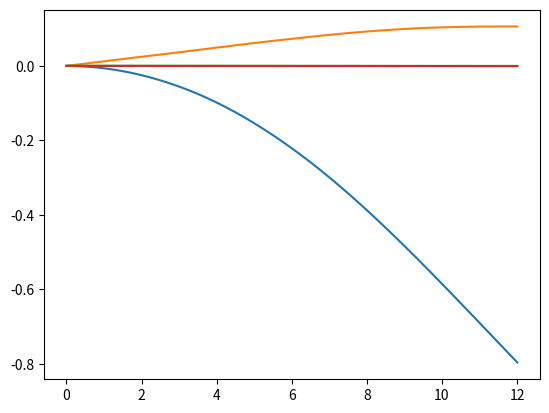

Source code (Python):
''' This script calculates the deflection and twist of a wing box cross section'''
# Keeping time and imports ------------------------------------------------------------------
import time
start_time = time.time()

import math
import numpy as np
import matplotlib.pyplot as plt
import scipy as sp
from scipy import interpolate
from scipy import integrate

# Inputs ------------------------------------------------------------------------------------

# Given by the previous iterations
C_r = 3.695625413           # Root chord            [m]
C_t = 1.107118055           # Tip chord             [m]
b = 24.01371734             # Wing span             [m]
x_frontspar = 0.20          # Front spar position   [%]
x_rearspar = 0.60           # Rear spar position    [%]

# To be exactly determined
t_sheet = 0.005             # Sheet thickness       [m]
points = 1001               # Calculation accuracy  [-]
A_str = 0.001               # Area of a stringer    [m^2]
step = (b/2)/points         # Step size             [-]

# Stringers
''' To insert stringers on your desired location, you first set the intervals at which
the stringers will vary, using distance_top. Then in the stringers_top array you input
the stringer location as % of the chord. With a spacing of [0.25, 0.5, 1] for example,
and locations [[0.2, 0.2, 0.2], [0.4, 0.4, 0], [0.6, 0, 0], [0.8, 0.8, 0.8]], there
will be 4 stringers located at [0.2, 0.4, 0.6, 0.8] percent of the chord up until 25%
of the span. Then until 50% it will look like [0.2, 0.4, 0.8] etc.'''

distance_top = np.array([0.25, 0.5, 1])             # Interval of stringer variance [%span]
stringers_top = np.array([[0.2, 0.2, 0.2], [0.4, 0.4, 0], [0.6, 0, 0], [0.8, 0.8, 0.8]])
topstr = sp.interpolate.interp1d(distance_top,stringers_top,kind='next',fill_value='extrapolate')

distance_bot = np.array([0.25, 0.5, 1])             # Interval of stringer variance [%span]
stringers_bot = np.array([[0.2, 0.2, 0.2], [0.4, 0.4, 0], [0.6, 0, 0], [0.8, 0.8, 0.8]])
botstr = sp.interpolate.interp1d(distance_bot,stringers_bot,kind='next',fill_value='extrapolate')

# Calculated
h_frontspar = 0.0908        # Front spar height     [%]     FILLER
h_rearspar = 0.0804         # Rear spar height      [%]     FILLER

M = np.array(0)             # Array of the moments  [Nm]    FILLER
E = 69 * 10**9              # E-modulus of material [Pa]    FILLER
G = 27 * 10**9              # G-modulus of material [Pa]    FILLER

# Lift distribution -------------------------------------------------------------------------

Ldistr = [12788.369448270327, 12788.400682920008, 12788.494380185548, 12788.650520016414, 12788.869068995093, 12789.149980337026, 12789.49319389067, 12789.898636137454, 12790.366220191787, 12790.895845801084, 12791.48739934574, 12792.140753839125, 12792.855768927628, 12793.632290890586, 12794.470152640355, 12795.369173722254, 12796.329160314624, 12797.349905228757, 12798.43118790894, 12799.572774432472, 12800.774417509614, 12802.035856483619, 12803.35681733074, 12804.737012660204, 12806.176141714226, 12807.673890368023, 12809.229931129777, 12810.843923140685, 12812.515512174901, 12814.244330639596, 12816.029997574906, 12817.872118653966, 12819.770286182897, 12821.724079100806, 12823.73306297978, 12825.796790024906, 12827.91479907426, 12830.086615598895, 12832.311751702853, 12834.589706123172, 12836.919964229864, 12839.301998025947, 12841.735192203585, 12844.21811098082, 12846.748816181216, 12849.325362368561, 12851.945804936653, 12854.608200811734, 12857.310609142543, 12860.05109197818, 12862.827714933666, 12865.638547843257, 12868.481665401434, 12871.355147791639, 12874.257081302796, 12877.185558933474, 12880.13868098383, 12883.114555635271, 12886.111299517808, 12889.127038265202, 12892.15990705779, 12895.208051153042, 12898.269626403851, 12901.342799764587, 12904.425749784792, 12907.516667090691, 12910.613754854377, 12913.715229250767, 12916.819319902219, 12919.924270310947, 12923.028338279111, 12926.12979631667, 12929.22693203695, 12932.318048539919, 12935.401464783214, 12938.475515940912, 12941.53855374998, 12944.588946844473, 12947.625081077493, 12950.645359830803, 12953.648204312267, 12956.632053840898, 12959.595366119767, 12962.536617496495, 12965.454303211613, 12968.346937634531, 12971.213054487336, 12974.051207056216, 12976.859968390692, 12979.637931490563, 12982.383709480535, 12985.095935772593, 12987.77326421618, 12990.41436923596, 12993.017945957425, 12995.582710320188, 12998.10739917899, 13000.590770392466, 13003.031602899617, 13005.42869678399, 13007.780873325644, 13010.086975040776, 13012.345865709156, 13014.556430389172, 13016.717575420715, 13018.828228415745, 13020.887338236562, 13022.893874961868, 13024.846829840453, 13026.745215232748, 13028.58806453996, 13030.37443212107, 13032.103393197423, 13033.774043745167, 13035.385500375336, 13036.936900201707, 13038.427400696366, 13039.856179533, 13041.222434417892, 13042.525382908749, 13043.764262221084, 13044.938329022494, 13046.046859214533, 13047.089147702445, 13048.064517876837, 13048.972858944337, 13049.814894699948, 13050.591411106097, 13051.303186494059, 13051.950991640437, 13052.5355898426, 13053.05773699302, 13053.518181652365, 13053.917665121684, 13054.25692151334, 13054.536677820888, 13054.75765398785, 13054.920562975354, 13055.026110828709, 13055.074996742847, 13055.067913126666, 13055.005545666223, 13054.888573386914, 13054.717668714457, 13054.493497534808, 13054.216719252998, 13053.887986850774, 13053.507946943238, 13053.077239834316, 13052.59649957113, 13052.066353997248, 13051.48742480493, 13050.860327586064, 13050.185671882226, 13049.46406123344, 13048.696093225992, 13047.882359538984, 13047.0234459899, 13046.119932579031, 13045.172393532772, 13044.181397345785, 13043.147506822144, 13042.071279115338, 13040.953265767095, 13039.794012745197, 13038.594060480149, 13037.353943900698, 13036.074192468363, 13034.755330210715, 13033.397875753648, 13032.00234235252, 13030.569237922145, 13029.099065065771, 13027.592321102833, 13026.049498095696, 13024.471082875272, 13022.857557065448, 13021.209397106559, 13019.527074277587, 13017.81105471739, 13016.061799444737, 13014.279764377292, 13012.465400349447, 13010.619153129068, 13008.741463433167, 13006.832766942362, 13004.893494314394, 13002.924071196376, 13000.924918236042, 12998.896451091807, 12996.839080441847, 12994.7532119919, 12992.639246482102, 12990.497579692674, 12988.328602448431, 12986.132700622327, 12983.910255137742, 12981.6616419698, 12979.387232145436, 12977.087391742501, 12974.762481887643, 12972.412858753167, 12970.038873552738, 12967.640872535965, 12965.219196981943, 12962.774183191652, 12960.306125562709, 12957.81507600639, 12955.300991531185, 12952.763830032343, 12950.20355054076, 12947.620113224908, 12945.0134793928, 12942.383611493848, 12939.73047312068, 12937.054029010882, 12934.354245048631, 12931.631088266404, 12928.884526846434, 12926.114530122277, 12923.321068580211, 12920.504113860596, 12917.663638759197, 12914.799617228402, 12911.912024378445, 12909.000836478464, 12906.0660309576, 12903.107586405986, 12900.125482575635, 12897.119700381361, 12894.09022190154, 12891.03703037888, 12887.960110221087, 12884.859447001469, 12881.735027459514, 12878.586839501371, 12875.414872200272, 12872.219115796895, 12868.999561699682, 12865.756202485069, 12862.489031897663, 12859.198044850353, 12855.883237424394, 12852.544606869362, 12849.182151603061, 12845.795871211458, 12842.385766448442, 12838.95183923553, 12835.494092661642, 12832.0125309826, 12828.507159620756, 12824.977985164469, 12821.42501536751, 12817.848259148426, 12814.247726589894, 12810.62342893787, 12806.97537860085, 12803.303589148938, 12799.608075312904, 12795.888852983173, 12792.14593920877, 12788.379352196143, 12784.589111308009, 12780.77523706205, 12776.937751129617, 12773.076676334349, 12769.192036650693, 12765.2838572024, 12761.352164260974, 12757.396985244017, 12753.418348713514, 12749.416284374107, 12745.390823071224, 12741.341996789235, 12737.269838649483, 12733.17438290824, 12729.055664954714, 12724.913721308798, 12720.748589618977, 12716.560308659979, 12712.348918330516, 12708.114459650847, 12703.85697476035, 12699.576506915004, 12695.273100484805, 12690.94680095114, 12686.597657290893, 12682.225740597993, 12677.831132990443, 12673.41391619956, 12668.97417146879, 12664.511979554618, 12660.027420727483, 12655.520574772587, 12650.991520990821, 12646.440338199578, 12641.867104733628, 12637.271898445917, 12632.654796708444, 12628.015876413032, 12623.355213972169, 12618.672885319796, 12613.968965912098, 12609.243530728312, 12604.496654271465, 12599.728410569165, 12594.938873174344, 12590.128115166035, 12585.296209150054, 12580.443227259799, 12575.569241156916, 12570.674322032057, 12565.758540605531, 12560.821967128073, 12555.86467138145, 12550.886722679195, 12545.888189867243, 12540.869141324622, 12535.82964496408, 12530.769768232736, 12525.689578112699, 12520.589141121725, 12515.468523313795, 12510.327790279754, 12505.16700714789, 12499.986238584517, 12494.785548794585, 12489.56500152221, 12484.324660051285, 12479.064587205989, 12473.784845351352, 12468.485496393805, 12463.16660178168, 12457.828222505737, 12452.470419099685, 12447.093251640685, 12441.69677974981, 12436.281062592574, 12430.846158879345, 12425.392126865896, 12419.919024353785, 12414.426908690824, 12408.915836771548, 12403.385865037611, 12397.83704947822, 12392.26944563054, 12386.683108580102, 12381.078092961217, 12375.45445295732, 12369.812242301385, 12364.151514276267, 12358.472321715091, 12352.774717001574, 12347.058752070372, 12341.32447840742, 12335.57194705027, 12329.801208588366, 12324.01231316339, 12318.205310469539, 12312.380249753814, 12306.537179816309, 12300.676149010484, 12294.797205243402, 12288.900395976023, 12282.98576777198, 12277.053359849013, 12271.103205867008, 12265.135339381208, 12259.14979399189, 12253.146603344283, 12247.125801128443, 12241.087421079179, 12235.031496975971, 12228.958062642832, 12222.86715194824, 12216.758798805042, 12210.633037170352, 12204.489901045428, 12198.329424475642, 12192.15164155031, 12185.956586402637, 12179.744293209611, 12173.5147961919, 12167.268129613765, 12161.00432778295, 12154.723425050604, 12148.42545581116, 12142.110454502259, 12135.778455604637, 12129.42949364204, 12123.063603181108, 12116.680818831312, 12110.281175244809, 12103.864707116387, 12097.431449183347, 12090.981436225415, 12084.51470306462, 12078.031284565217, 12071.5312156336, 12065.014531218185, 12058.481266309307, 12051.931455939142, 12045.365135181592, 12038.782339152185, 12032.183103008012, 12025.567461947567, 12018.935451210715, 12012.28710607854, 12005.62246187328, 11998.941553958202, 11992.244417737538, 11985.531088656344, 11978.801602200441, 11972.0559938963, 11965.294299310919, 11958.516554051774, 11951.722793766668, 11944.913054143686, 11938.087370911027, 11931.245779836989, 11924.38831672979, 11917.515017437525, 11910.625917848027, 11903.721053888814, 11896.800461526927, 11889.86417676889, 11882.912235660582, 11875.94467428713, 11868.96152877283, 11861.962835281032, 11854.948630014049, 11847.91894921306, 11840.873829157987, 11833.813306167427, 11826.737416598538, 11819.646196846916, 11812.539683346544, 11805.417912569645, 11798.280921026608, 11791.128745265894, 11783.961419738152, 11776.77896819612, 11769.581410993547, 11762.36876842167, 11755.141060710383, 11747.898308028283, 11740.64053048271, 11733.367748119823, 11726.079980924616, 11718.777248821008, 11711.459571671849, 11704.126969279003, 11696.779461383381, 11689.41706766498, 11682.039807742955, 11674.647701175647, 11667.240767460653, 11659.81902603484, 11652.38249627443, 11644.93119749501, 11637.465148951625, 11629.984369838781, 11622.488879290508, 11614.978696380424, 11607.453840121758, 11599.9143294674, 11592.360183309953, 11584.791420481792, 11577.208059755085, 11569.610119841842, 11561.997619393984, 11554.370577003368, 11546.729011201825, 11539.072940461245, 11531.402383193557, 11523.717357750827, 11516.017882425303, 11508.303975449413, 11500.57565499585, 11492.832939177617, 11485.075846048032, 11477.30439360082, 11469.518599770125, 11461.718482430555, 11453.904059397248, 11446.075348425873, 11438.232367212744, 11430.375133394762, 11422.503664549555, 11414.617978195458, 11406.718091791581, 11398.804022737839, 11390.875788375006, 11382.933405984744, 11374.976892789651, 11367.006265953309, 11359.021542580313, 11351.022739716302, 11343.009874348032, 11334.982963403401, 11326.942023751457, 11318.887072202502, 11310.81812550807, 11302.73520036102, 11294.638313395528, 11286.527481187144, 11278.402720252861, 11270.264047051105, 11262.111477981809, 11253.94502938644, 11245.764717548012, 11237.57055869118, 11229.362568971106, 11221.140763146368, 11212.905153370228, 11204.655751546876, 11196.392569634041, 11188.11561964293, 11179.824913638238, 11171.520463738112, 11163.202282114087, 11154.870380991126, 11146.524772647565, 11138.16546941505, 11129.79248367857, 11121.405827876386, 11113.005514500039, 11104.591556094294, 11096.16396525713, 11087.722754639706, 11079.26793694633, 11070.799524934451, 11062.317531414606, 11053.821969250423, 11045.312851358542, 11036.79019070866, 11028.254000323428, 11019.704293278493, 11011.141082702408, 11002.564381776649, 10993.974203735548, 10985.370561866328, 10976.753469508982, 10968.12294005633, 10959.47898695394, 10950.821623700103, 10942.150863845849, 10933.466720994862, 10924.769208803471, 10916.058340980622, 10907.334131287862, 10898.596593539292, 10889.845741601534, 10881.081589393707, 10872.304150887416, 10863.513440106695, 10854.709471127988, 10845.892258080105, 10837.061815144236, 10828.21815655385, 10819.361296594736, 10810.491249604927, 10801.608029974668, 10792.711652146418, 10783.802130614804, 10774.879479926562, 10765.943714680545, 10756.994849527684, 10748.03289917092, 10739.05787836523, 10730.069801917547, 10721.06868468676, 10712.054541583662, 10703.027387570919, 10693.98723766306, 10684.934106926406, 10675.868010479086, 10666.788963490946, 10657.696981183592, 10648.59207883027, 10639.4742717559, 10630.34357533466, 10621.199999822167, 10612.0435394102, 10602.874185247387, 10593.691928580116, 10584.496760752556, 10575.288673206689, 10566.067657482296, 10556.833705217015, 10547.586808146332, 10538.326958103615, 10529.054147020146, 10519.768366925104, 10510.469609945638, 10501.157868306842, 10491.833134331791, 10482.495400441594, 10473.14465915536, 10463.780903090259, 10454.40412496153, 10445.014317582527, 10435.611473864685, 10426.19558681761, 10416.76664954907, 10407.324655264993, 10397.869597269542, 10388.401468965105, 10378.920263852331, 10369.425975530157, 10359.918597695798, 10350.398124144824, 10340.864548771156, 10331.317865567107, 10321.758068623352, 10312.185152129037, 10302.599110371742, 10292.999937737544, 10283.387628711014, 10273.762177875256, 10264.123579911933, 10254.471829601303, 10244.806921822215, 10235.12885155219, 10225.437613867372, 10215.733203942636, 10206.015617051547, 10196.284848566449, 10186.540893958432, 10176.783748797412, 10167.013408752118, 10157.229869590152, 10147.433127178001, 10137.62317748108, 10127.80001656373, 10117.963640589287, 10108.114045820086, 10098.251228617488, 10088.375185441933, 10078.485912852952, 10068.583407509199, 10058.667666168485, 10048.73868568781, 10038.796463023384, 10028.84099523068, 10018.872279464418, 10008.890312978678, 9998.89508890621, 9988.886575899971, 9978.864734009041, 9968.829523616669, 9958.7809054526, 9948.718840593061, 9938.643290460737, 9928.55421682475, 9918.451581800673, 9908.335347850458, 9898.205477782481, 9888.0619347515, 9877.904682258595, 9867.733684151215, 9857.548904623109, 9847.350308214343, 9837.137859811248, 9826.911524646417, 9816.671268298676, 9806.41705669307, 9796.148856100832, 9785.866633139369, 9775.570354772222, 9765.259988309059, 9754.935501405638, 9744.596862063805, 9734.244038631437, 9723.876999802435, 9713.495714616683, 9703.10015246006, 9692.690283064352, 9682.266076507278, 9671.827503212427, 9661.374533949247, 9650.907139833014, 9640.425292324797, 9629.928963231418, 9619.418124705437, 9608.892749245144, 9598.352809694452, 9587.79827924294, 9577.2291314258, 9566.645340123769, 9556.046879563153, 9545.433724315728, 9534.805849298762, 9524.163229774946, 9513.505841352384, 9502.833659984515, 9492.146661970131, 9481.444823953294, 9470.728122923327, 9459.996536214752, 9449.250041507268, 9438.48861682571, 9427.712240540019, 9416.920891365164, 9406.114548361144, 9395.293190932925, 9384.456798830412, 9373.605352140648, 9362.738814338702, 9351.857096472095, 9340.9600999884, 9330.047727050716, 9319.119880537739, 9308.176464043812, 9297.21738187906, 9286.242539069384, 9275.251841356618, 9264.24519519854, 9253.222507768996, 9242.183686957975, 9231.1286413717, 9220.057280332683, 9208.969513879856, 9197.865252768668, 9186.74440847112, 9175.606893175953, 9164.452619788644, 9153.281501931597, 9142.093453944195, 9130.888390882934, 9119.666228521493, 9108.42688335089, 9097.17027257957, 9085.896314133515, 9074.604926656364, 9063.296029509549, 9051.96954277239, 9040.625387242235, 9029.263484434585, 9017.883756583205, 9006.486126640279, 8995.070518276516, 8983.636855881308, 8972.185064562842, 8960.715070148246, 8949.226799183767, 8937.72017893484, 8926.195137386296, 8914.651603242479, 8903.089505927399, 8891.508775584898, 8879.909343078774, 8868.291139992978, 8856.654098631727, 8844.99815201969, 8833.323233902154, 8821.629278745173, 8809.916221735746, 8798.183998781964, 8786.43254651322, 8774.661802280349, 8762.871704155808, 8751.062190933873, 8739.233202058078, 8727.384625067107, 8715.516203421013, 8703.627657813535, 8691.71871115354, 8679.789088564903, 8667.838517386335, 8655.866727171197, 8643.87344968734, 8631.858418916909, 8619.821371056096, 8607.762044514964, 8595.680179917183, 8583.575520099796, 8571.447810112955, 8559.296797219657, 8547.122230895438, 8534.923862828115, 8522.701446917441, 8510.454739274794, 8498.18349822286, 8485.887484295283, 8473.566460236267, 8461.22019100027, 8448.848443751573, 8436.450987863904, 8424.027594920022, 8411.57803871131, 8399.102095237335, 8386.59954270538, 8374.070161530044, 8361.513734332715, 8348.930045941119, 8336.318883388803, 8323.680035914664, 8311.01329496239, 8298.318454179958, 8285.59530941908, 8272.843658734639, 8260.063302384131, 8247.254042827079, 8234.41568472444, 8221.548034938001, 8208.650902529758, 8195.724098761293, 8182.767437093117, 8169.780733184038, 8156.763804890463, 8143.716472265732, 8130.638557559441, 8117.529885216703, 8104.390279281407, 8091.219448594429, 8078.016942255673, 8064.782301327186, 8051.5150708701985, 8038.214799944996, 8024.881041610695, 8011.513352925129, 7998.1112949446415, 7984.674432723975, 7971.202335316058, 7957.6945757719295, 7944.150731140538, 7930.570382468638, 7916.95311480064, 7903.2985171784985, 7889.606182641573, 7875.875708226521, 7862.106694967176, 7848.298747894445, 7834.451476036207, 7820.5644924171975, 7806.637414058949, 7792.669861979666, 7778.661461194151, 7764.611840713732, 7750.520633546189, 7736.387476695677, 7722.212011162654, 7707.993881943835, 7693.732738032134, 7679.428232416608, 7665.080022082403, 7650.687768010741, 7636.25113517884, 7621.76979255993, 7607.24341312319, 7592.671673833747, 7578.054255652647, 7563.3908435368485, 7548.681126439215, 7533.924797308501, 7519.121553089384, 7504.2710947224305, 7489.37312714414, 7474.427357074062, 7459.432910061242, 7444.3875538342945, 7429.288879171995, 7414.134495844729, 7398.922032615861, 7383.64913724324, 7368.313476480901, 7352.912736080918, 7337.444620795503, 7321.906854379204, 7306.297179591331, 7290.613358198557, 7274.853170977691, 7259.014417718627, 7243.094917227477, 7227.092507329885, 7211.00504487452, 7194.830405736764, 7178.566484822522, 7162.2111960723105, 7145.762472465407, 7129.218266024294, 7112.576547819193, 7095.835307972829, 7078.992555665361, 7062.0463191394865, 7044.994645705731, 7027.835601747908, 7010.56727272878, 6993.187763195885, 6975.695196787524, 6958.0877162389625, 6940.363483388804, 6922.520679185521, 6904.557503694175, 6886.472176103335, 6868.262934732167, 6849.928037037679, 6831.465759622153, 6812.874428393595, 6794.152578165146, 6775.29883520312, 6756.3118431290095, 6737.1902627468735, 6717.932772036374, 6698.53806614564, 6679.00485738382, 6659.331875213415, 6639.517866242321, 6619.561594215657, 6599.461840007288, 6579.21740161114, 6558.82709413224, 6538.289749777475, 6517.604217846142, 6496.769364720216, 6475.784073854348, 6454.647245765664, 6433.357798023216, 6411.91466523727, 6390.31679904831, 6368.563168115714, 6346.652758106308, 6324.584571682547, 6302.3576284905075, 6279.970965147576, 6257.423635229939, 6234.71470925978, 6211.843274692207, 6188.808435901963, 6165.609314169864, 6142.245047668961, 6118.713400460026, 6094.995528997528, 6071.061800233069, 6046.882638757908, 6022.428721636985, 5997.670978412096, 5972.580591109937, 5947.128994254802, 5921.2878748861685, 5895.029172580943, 5868.325079480583, 5841.1480403229025, 5813.470752478718, 5785.26616599319, 5756.507483632031, 5727.168160932384, 5697.2219062585655, 5666.642680862495, 5635.404698948964, 5603.4824277456355, 5570.850587577829, 5537.484151948075, 5503.358347620434, 5468.448654709603, 5432.730806774786, 5396.1807909183035, 5358.774847889043, 5320.494144455441, 5281.3510560986115, 5241.370523571145, 5200.577364540812, 5158.996235988435, 5116.651634068711, 5073.567893976158, 5029.769189815951, 4985.279534479874, 4940.12277952719, 4894.322615070604, 4847.902569667202, 4800.886010214396, 4753.296141850876, 4705.156007862613, 4656.488489593831, 4607.316306363033, 4557.662015383953, 4507.548011691656, 4456.996528073528, 4406.003013747047, 4354.074719521878, 4300.29576336354, 4243.744040547118, 4183.505837671011, 4118.675834488639, 4048.3571067232424, 3971.661129865632, 3887.7077839550343, 3795.625359342898, 3694.5505634398596, 3583.6285284456017, 3462.012820061857, 3328.8654471883124, 3183.3568726017434, 3024.666024617987, 2851.9803097371005, 2664.4956262713495, 2461.416378956535, 2241.955494546076, 2005.3344383882968]

# Moment distribution function --------------------------------------------------------------

def getMomentDistr(Ldistr):
    Ldistr[0] = 0
    Ldistr.append(0)
    LdistrArr = -1 * np.array(Ldistr)
    Ldistr = list(LdistrArr)

    # Input variables
    L = b/2  # half wing span
    Lmax = 2500
    npoints = len(Ldistr) - 1
    dy = L / npoints

    # Find p position
    Ppos = round(0.35 * npoints)

    def p(n, Ppos):
        if n == Ppos:
            return 20267
        else:
            return 0


    # Calculate wing weight along y
    def W_w(y):
        return 391.2366 * (-0.215585 * y + 3.695654)

    W_w_distr = []
    for n in range(npoints + 1):
        W_w_distr.append(W_w((L / npoints) * n))
    W_w_distr[0] = 0
    W_w_distr[npoints] = 0

    halfWingWeight, error = sp.integrate.quad(W_w, 0, L)
    #print(halfWingWeight)
    
    # Calculate shear
    sumdistr = []
    for n in range(npoints + 1):
        sumdistr.append((W_w_distr[n] + Ldistr[n]))

    shear_internal_distr = []
    for n in range(npoints + 1):
        sum_integral = []
        for n_1 in range(n, npoints + 1):
            sum_integral.append((sumdistr[n_1] * dy + p(n_1, Ppos)))
        sum_contribution = sum(sum_integral)
        shear_internal_distr.append(sum_contribution)

    moment_internal_distr = []
    for n in range(npoints + 1):
        sum_integral = []
        for n_1 in range(n, npoints + 1):
            sum_integral.append((shear_internal_distr[n_1] * dy))
        sum_contribution = sum(sum_integral)
        moment_internal_distr.append(sum_contribution)

    # Make graphs
    ytab = []
    for n in range(npoints + 1):
        ytab.append(n)

    return moment_internal_distr

# Calculations of length, area & centroid ---------------------------------------------------

# Creating the steps and interval. This will decide the level
#   of detail of the calculations
y = np.linspace(0, b/2, points)
n_points = len(y)
C_y = C_r + C_t * (y/(b/2)) - C_r * (y/(b/2))   # Chord as function of y    [m]
ylst = y.tolist()

# Calculating the neutral axis, dividing the wing box plates into 4 parts
# Part length       [m]
L_I = (x_rearspar - x_frontspar) * C_y 
L_II = h_rearspar * C_y
L_IV = h_frontspar * C_y
L_III = np.sqrt( (L_IV-L_II)**2 + L_I**2)

# Part area         [m^2]
A_I = L_I * t_sheet
A_II = L_II * t_sheet
A_III = L_III * t_sheet
A_IV = L_IV * t_sheet

# Part centroid     [m]
z_I = L_IV
z_II = L_IV - 0.5*L_II
z_III = 0.5 * (L_IV - L_II)
z_IV = 0.5 * L_IV

# Calculating the moment of inertia for the stringers----------------------------------------

n_iterations = len(y)

# Top stringers
y_n = 0
n_strlist_top = []

# This loop computes the # of stringers at each y coord
for i in range(n_iterations):
    n_str_y_n = len(topstr(y_n/(b/2))[topstr(y_n/(b/2)) != 0])
    y_n += step
    n_strlist_top.append(n_str_y_n)

n_str_top = np.array(n_strlist_top)

# Bottom stringers
y_n = 0
n_strlist_bot = []

# This loop computes the # of stringers at each y coord
for i in range(n_iterations):
    n_str_y_n = len(botstr(y_n/(b/2))[botstr(y_n/(b/2)) != 0])
    y_n += step
    n_strlist_bot.append(n_str_y_n)

n_str_bot = np.array(n_strlist_bot)

# z-coordinate of neutral axis, as seen from the bottom of the front spar
z_n = (A_str*(n_str_top)*z_I + A_str*(n_str_bot)*z_III + A_I*z_I + A_II*z_II + A_III*z_III + A_IV*z_IV) / (A_I + A_II + A_III + A_IV + A_str*(n_str_top+n_str_bot))

# Stringer MOI
I_str_bot = n_str_bot * A_str * (z_I-z_n)**2
I_str_top = n_str_top * A_str * (z_I-z_n)**2

# Calculating the moment of inertia for the sheets-------------------------------------------


# Parts 1, 2 and 4
I_I = L_I * t_sheet**3 * (1/12) + A_I * (z_I-z_n)**2
I_II = t_sheet * L_II**3 * (1/12) + A_II * (z_II-z_n)**2
I_IV = t_sheet * L_IV**3 * (1/12) + A_IV * (z_IV-z_n)**2

# Part 3 is slanted
I_III_x = L_III * t_sheet**3 * (1/12)
I_III_y = t_sheet * L_III**3 * (1/12)
theta_III = np.tan((L_IV-L_II)/L_I)

I_III = I_III_x * np.cos(theta_III)**2 + I_III_y * np.sin(theta_III)**2 + A_III * (z_III-z_n)**2

# Final MOI         [m^4]
I = I_I + I_II + I_III + I_IV + I_str_top + I_str_bot
I_lst = np.array(I).tolist()
AMOI = sp.interpolate.interp1d(y,I_lst,kind='cubic',fill_value='extrapolate')
I_plot = np.array(AMOI(y))

def I_y(y):
    return AMOI(y)

# OUTPUT: Moment of inertia as a function of y: I_y(y) 
print('MOI done')

# Calculating the torsional constant --------------------------------------------------------


A_encl = L_I*L_II + (L_IV-L_II)*L_I*0.5 - A_str*(n_str_bot+n_str_top) # Enclosed area [m^2]
ds_t = (L_I+L_II+L_III+L_IV) / t_sheet          # Integral of the reciprocal of t and length

J = 4 * A_encl**2 / ds_t                        # Torsional constant
T_C = sp.interpolate.interp1d(y,J,kind='cubic',fill_value='extrapolate')
J_plot = np.array(T_C(y))

def J_y(y):
    return T_C(y)

# OUTPUT: Torsional constant as a function of y: J_y(y)
print('J done')

# This section will be deleted once the moment and torque function is available -------------
''' The moment and torque functions can be inputted in this program as a list of values
Should it have another format, that doesn't have to be a problem but a little bit of
additional code will be required. '''

# Making a fake lift distribution
def L_prime(y):
    return 12467

def L(y):
    return L_prime(0)*b/2


Mlst = []

for i in range(n_iterations):
    M = sp.integrate.quad(L, ylst[i], (b/2))
    Mlst.append(M[0])

# Fake moment distribution:
#M = np.array(Mlst)
M = getMomentDistr(Ldistr)
M = np.array(M)
print('Fake calculations done')

# Fake torque distibution
T = 200
Tlst = []

for i in range(n_iterations):
    Tlst.append(T)

T = np.array(Tlst)

# Calculating deflection --------------------------------------------------------------------


# Retrieving -M/EI
MEI = M/(E*I)

# First integration
MEIfunc = sp.interpolate.interp1d(y,MEI,kind='cubic',fill_value='extrapolate')
dvdylst = []

for i in range(n_iterations):
    dvdy = sp.integrate.quad(MEIfunc, ylst[i], (b/2))
    dvdylst.append(dvdy[0])

dvdy = np.array(dvdylst)

# Adding integration constant (because dvdy(0) = 0)
C_1 = -dvdy[0]
dvdy += C_1

print('First integration done')
# Second integration
dvdyfunc = sp.interpolate.interp1d(y,dvdy,kind='cubic',fill_value='extrapolate')
vlst = []

for i in range(n_iterations):
    v = sp.integrate.quad(dvdyfunc, ylst[i], (b/2))
    vlst.append(v[0])

v = np.array(vlst)

# Adding integration constant (because v(0) = 0)
C_2 = -v[0]
v += C_2
print('Second integration done')

# Calculating twist -------------------------------------------------------------------------


# Retrieving T/GJ
TGJ = T/(G*J)

# Integration
TGJfunc = sp.interpolate.interp1d(y,TGJ,kind='cubic',fill_value='extrapolate')
philst = []

for i in range(n_iterations):
    phi = sp.integrate.quad(TGJfunc, ylst[i], (b/2))
    philst.append(phi[0])

phi = np.array(philst)

# Adding integration constant (phi(0) = 0)

C_3 = -phi[0]
phi += C_3
print('Twist integration done')

# Statistics --------------------------------------------------------------------------------
v_max = -np.amin(v)
v_percentage = v_max/b * 100
phi_max = abs(-np.amin(phi) * 180 / math.pi)

print('The maximum deflection is', round(v_max, 4), '[m] or', round(v_percentage, 3), '[%] of the span.')
print('The maximum twist is', round(phi_max, 4),'[deg]')
print("Calculations took %s seconds." % round((time.time() - start_time), 2))
plt.plot(y, v)
plt.plot(y, dvdy)
plt.plot(y, I)
plt.plot(y, phi)
#plt.plot(y, M)
plt.show()
